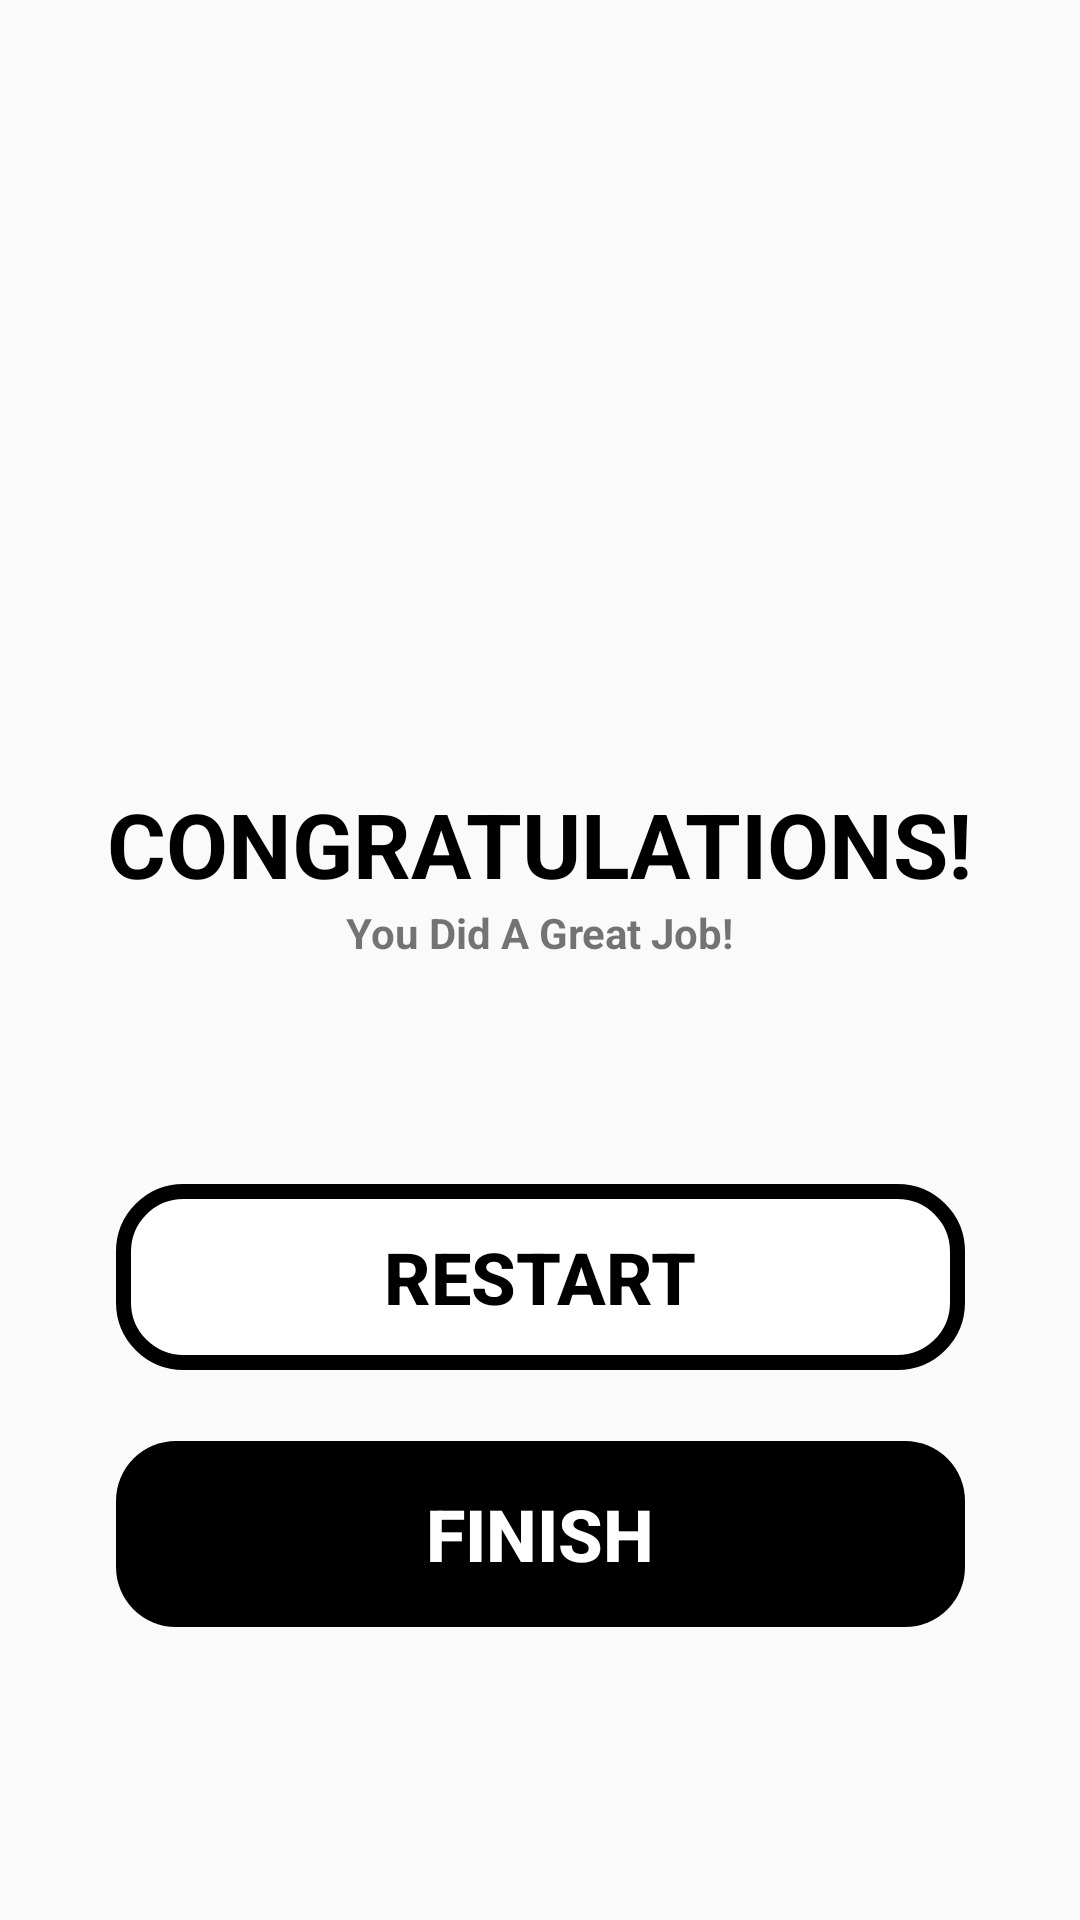

The Android layout XML behind this screen, and the referenced resources:
<!-- AndroidManifest.xml: application theme AppTheme -->
<!-- res/layout/activity_finish.xml -->
<?xml version="1.0" encoding="utf-8"?>
<androidx.constraintlayout.widget.ConstraintLayout xmlns:android="http://schemas.android.com/apk/res/android"
    xmlns:app="http://schemas.android.com/apk/res-auto"
    xmlns:tools="http://schemas.android.com/tools"
    android:layout_width="match_parent"
    android:layout_height="match_parent"
    tools:context=".FinishActivity">

    <ImageView
        android:id="@+id/imageView2"
        android:layout_width="411dp"
        android:layout_height="251dp"
        android:layout_marginTop="2dp"
        android:layout_marginBottom="19dp"
        app:layout_constraintBottom_toTopOf="@+id/textView2"
        app:layout_constraintEnd_toEndOf="parent"
        app:layout_constraintStart_toStartOf="parent"
        app:layout_constraintTop_toTopOf="parent"
        app:srcCompat="@drawable/star" />

    <Button
        android:id="@+id/button"
        style="@android:style/Widget.DeviceDefault.Button.Borderless.Colored"
        android:layout_width="283dp"
        android:layout_height="62dp"
        android:layout_marginStart="68dp"
        android:layout_marginEnd="68dp"
        android:layout_marginBottom="109dp"
        android:background="@drawable/buttonshape"
        android:text="FINISH"
        android:textColor="#FFFFFF"
        android:textSize="24sp"
        android:textStyle="bold"
        app:layout_constraintBottom_toBottomOf="parent"
        app:layout_constraintEnd_toEndOf="parent"
        app:layout_constraintStart_toStartOf="parent"
        app:layout_constraintTop_toBottomOf="@+id/textView5" />

    <Button
        android:id="@+id/button2"
        style="@android:style/Widget.DeviceDefault.Button.Borderless.Colored"
        android:layout_width="283dp"
        android:layout_height="62dp"
        android:layout_marginStart="68dp"
        android:layout_marginEnd="68dp"
        android:layout_marginBottom="109dp"
        android:background="@drawable/restart"
        android:text="RESTART"
        android:textColor="#000000"
        android:textSize="24sp"
        android:textStyle="bold"
        app:layout_constraintBottom_toBottomOf="parent"
        app:layout_constraintEnd_toEndOf="parent"
        app:layout_constraintStart_toStartOf="parent"
        app:layout_constraintTop_toBottomOf="@+id/textView5" />

    <TextView
        android:id="@+id/textView2"
        android:layout_width="wrap_content"
        android:layout_height="wrap_content"
        android:text="CONGRATULATIONS!"
        android:textColor="#000000"
        android:textSize="30sp"
        android:textStyle="bold"
        app:layout_constraintBottom_toTopOf="@+id/textView5"
        app:layout_constraintEnd_toEndOf="parent"
        app:layout_constraintHorizontal_bias="0.5"
        app:layout_constraintStart_toStartOf="parent"
        app:layout_constraintTop_toBottomOf="@+id/imageView2" />

    <TextView
        android:id="@+id/textView5"
        android:layout_width="wrap_content"
        android:layout_height="wrap_content"
        android:layout_marginBottom="160dp"
        android:text="You Did A Great Job!"
        android:textStyle="bold"
        app:layout_constraintBottom_toTopOf="@+id/button"
        app:layout_constraintEnd_toEndOf="parent"
        app:layout_constraintStart_toStartOf="parent"
        app:layout_constraintTop_toBottomOf="@+id/textView2" />
</androidx.constraintlayout.widget.ConstraintLayout>
<!-- resources referenced by this layout -->
<resources>
  <!-- drawable buttonshape (drawable) -->
  <?xml version="1.0" encoding="utf-8"?>
  <shape xmlns:android="http://schemas.android.com/apk/res/android"
      android:shape="rectangle">
      <solid android:color="@color/colorPrimaryDark" />
      <corners android:radius="20dp"/>
      <padding
          android:left="10dp"
          android:top="10dp"
          android:right="10dp"
          android:bottom="10dp"/>
  </shape>
  <!-- drawable restart (drawable) -->
  <?xml version="1.0" encoding="utf-8"?>
  <shape xmlns:android="http://schemas.android.com/apk/res/android"
      android:shape="rectangle">
      <solid android:color="@color/colorPrimary" />
      <stroke android:width="5dp"
          android:color="@color/colorPrimaryDark"/>
      <corners android:radius="20dp"/>
  
  </shape>
  <!-- drawable star: png bitmap (drawable, 31630 bytes) -->
  <style name="AppTheme" parent="Theme.AppCompat.Light.NoActionBar">
          
          <item name="colorPrimary">@color/colorPrimary</item>
          <item name="colorPrimaryDark">@color/colorPrimaryDark</item>
          <item name="colorAccent">@color/colorAccent</item>
      </style>
  <color name="colorPrimaryDark">#000000</color>
  <color name="colorPrimary">#FFFFFF</color>
  <color name="colorAccent">#C4C4C4</color>
</resources>
